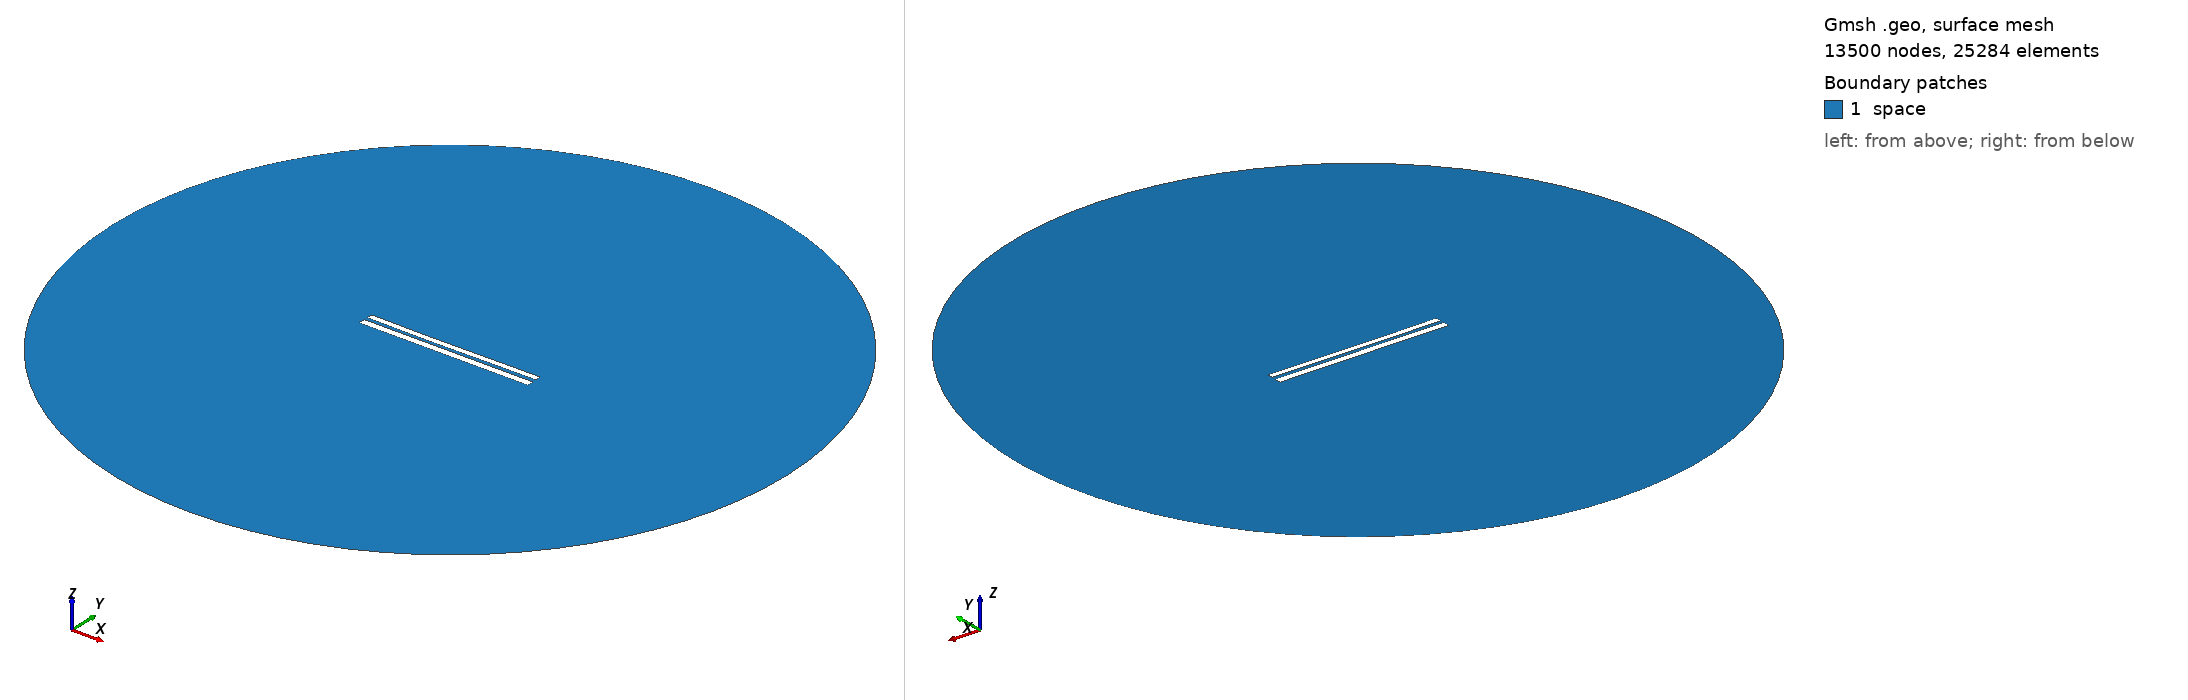

Gmsh geometry script, surface-meshed: 13500 nodes, 25284 surface elements. Boundary patches (legend numbers): 1 space. Left view from above one corner, right view from below the opposite corner. Legend entries are the model's physical surfaces. The drawing asked Gmsh for element sizes between 1% and 20% of the model's largest extent; the script's own settings can give other sizes.

=== 7758.geo (drawn) ===
//---------------------------------------
// Geometry kernel
//---------------------------------------

SetFactory("OpenCASCADE");



//---------------------------------------
// Parameters of the geometry
//---------------------------------------

// Overetch of the upper plate
overetch = 0.25;

// Distance between the plates
distance = 2.0;

// Discretization over the x axis (for the deformation)
nx = 50; 

// Length of the plate
L = 100 - overetch; 

// Number of modes
n = 4; 

// 1st mode coefficient
coeff(1) = 0.0;
beta(1) = 0.596864 * 3.1415926535 / L;

// 2nd mode coefficient
coeff(2) = -0.15;
beta(2) = 1.49418 * 3.1415926535 / L;

// 3rd mode coefficient
coeff(3) = -0.075;
beta(3) = 2.50025 * 3.1415926535 / L;

// 4th mode coefficient
coeff(4) = 0.0;
beta(4) = 3.49999 * 3.1415926535 / L;



//---------------------------------------
// Upper plate (deformed rectangle)
//---------------------------------------

// Coordiantes of the upper plate
xmin = -50;
xmax = 50 - overetch;

// Height of the upper plate
yheight = 4 - 2 * overetch;

// Indexes of the points
UpperID[] = {};
LowerID[] = {};
LeftID[] = {};
RightID[] = {};

// Point index
p = 1;

// Horizontal edges
For i In {1:nx}
    x = xmin + (i-1)*(xmax - xmin)/(nx-1);

    y_bottom = distance / 2 + overetch;
    For j In {1:n}
        C = (Cosh(beta(j)*L) + Cos(beta(j)*L)) / (Sinh(beta(j)*L) + Sin(beta(j)*L));
        y_bottom  = y_bottom + coeff(j) * (Cosh(beta(j)*(x+50)) - Cos(beta(j)*(x+50)) - C * (Sinh(beta(j)*(x+50)) - Sin(beta(j)*(x+50))));
    EndFor

    y_top = y_bottom + yheight;

    Point(p) = {x, y_top, 0, 1.0};
    UpperID[i] = p;
    p = p + 1;

    Point(p) = {x, y_bottom, 0, 1.0};
    LowerID[i] = p;
    p = p + 1;
EndFor

// Create point lists
UpperPts[] = {}; LowerPts[] = {};
For i In {1:nx}
  UpperPts[] += {UpperID[i]};
  LowerPts[] += {LowerID[i]};
EndFor

// Build splines
Spline(1) = {UpperPts[]};
Spline(2) = {LowerPts[]};
Line(3) = {LowerPts[nx-1], UpperPts[nx-1]};
Line(4) = {LowerPts[0], UpperPts[0]};

// Build the plane surface
Curve Loop(1) = {2, 3, -1, -4};
Plane Surface(1) = {1};



//---------------------------------------
// Lower plate (rectangle)
//---------------------------------------

// Vertices
Point(1001) = {-50, -1, 0, 1.0};
Point(1002) = { 50, -1, 0, 1.0};
Point(1003) = { 50,  -5, 0, 1.0};
Point(1004) = {-50,  -5, 0, 1.0};

// Edges
Line(5) = {1001, 1002};
Line(6) = {1002, 1003};
Line(7) = {1003, 1004};
Line(8) = {1004, 1001};

// Plane surface
Line Loop(2) = {5, 6, 7, 8};
Plane Surface(2) = {2}; 



//---------------------------------------
// Outer (fictious) boundary
//---------------------------------------

// Points
Point(1005) = {0, 0, 0};       // Center
Point(1006) = {200, 0, 0};     // Start point
Point(1007) = {0, 200, 0};     // 90 degrees
Point(1008) = {-200, 0, 0};    // 180 degrees
Point(1009) = {0, -200, 0};    // 270 degrees

// Circle arcs (each needs start, center, end)
Circle(9) = {1006, 1005, 1007};
Circle(10) = {1007, 1005, 1008};
Circle(11) = {1008, 1005, 1009};
Circle(12) = {1009, 1005, 1006};

// Plane surface for the entire domain
Curve Loop(3) = {9, 10, 11, 12};
Surface(3) = {3};

// Subtract the plates from the whole domain to obtain the actual domain where we want to solve the equations
BooleanDifference{ Surface{3}; Delete; }{ Surface{1}; Surface{2}; Delete; }




//---------------------------------------
// Transfinite Lines/Curves
//---------------------------------------

// Set the number of points on the boundaries
r = 7;

// Plates
Transfinite Curve {1, 2} = 50*r Using Progression 1;
Transfinite Curve {3, 4} = 2*r Using Progression 1;
Transfinite Line {5, 7} = 50*r Using Progression 1;
Transfinite Line {6, 8} = 2*r Using Progression 1;

// Outer boundary
Transfinite Line {9, 10, 11, 12} = 20 Using Progression 1;



//---------------------------------------
// Physical groups
//---------------------------------------                

// Physical curves (boundaries)
Physical Line("force_segment", 10) = {2};
Physical Line("upper_plate", 11) = {1, 3, 4};
Physical Line("lower_plate", 12) = {5, 6, 7, 8};
Physical Line("boundary", 20) = {9, 10, 11, 12};

// Physical Surfaces
Physical Surface("space", 30) = {3};



//---------------------------------------
// 6. Generate the Mesh
//---------------------------------------

// 2D mesh generation
Mesh 2;
